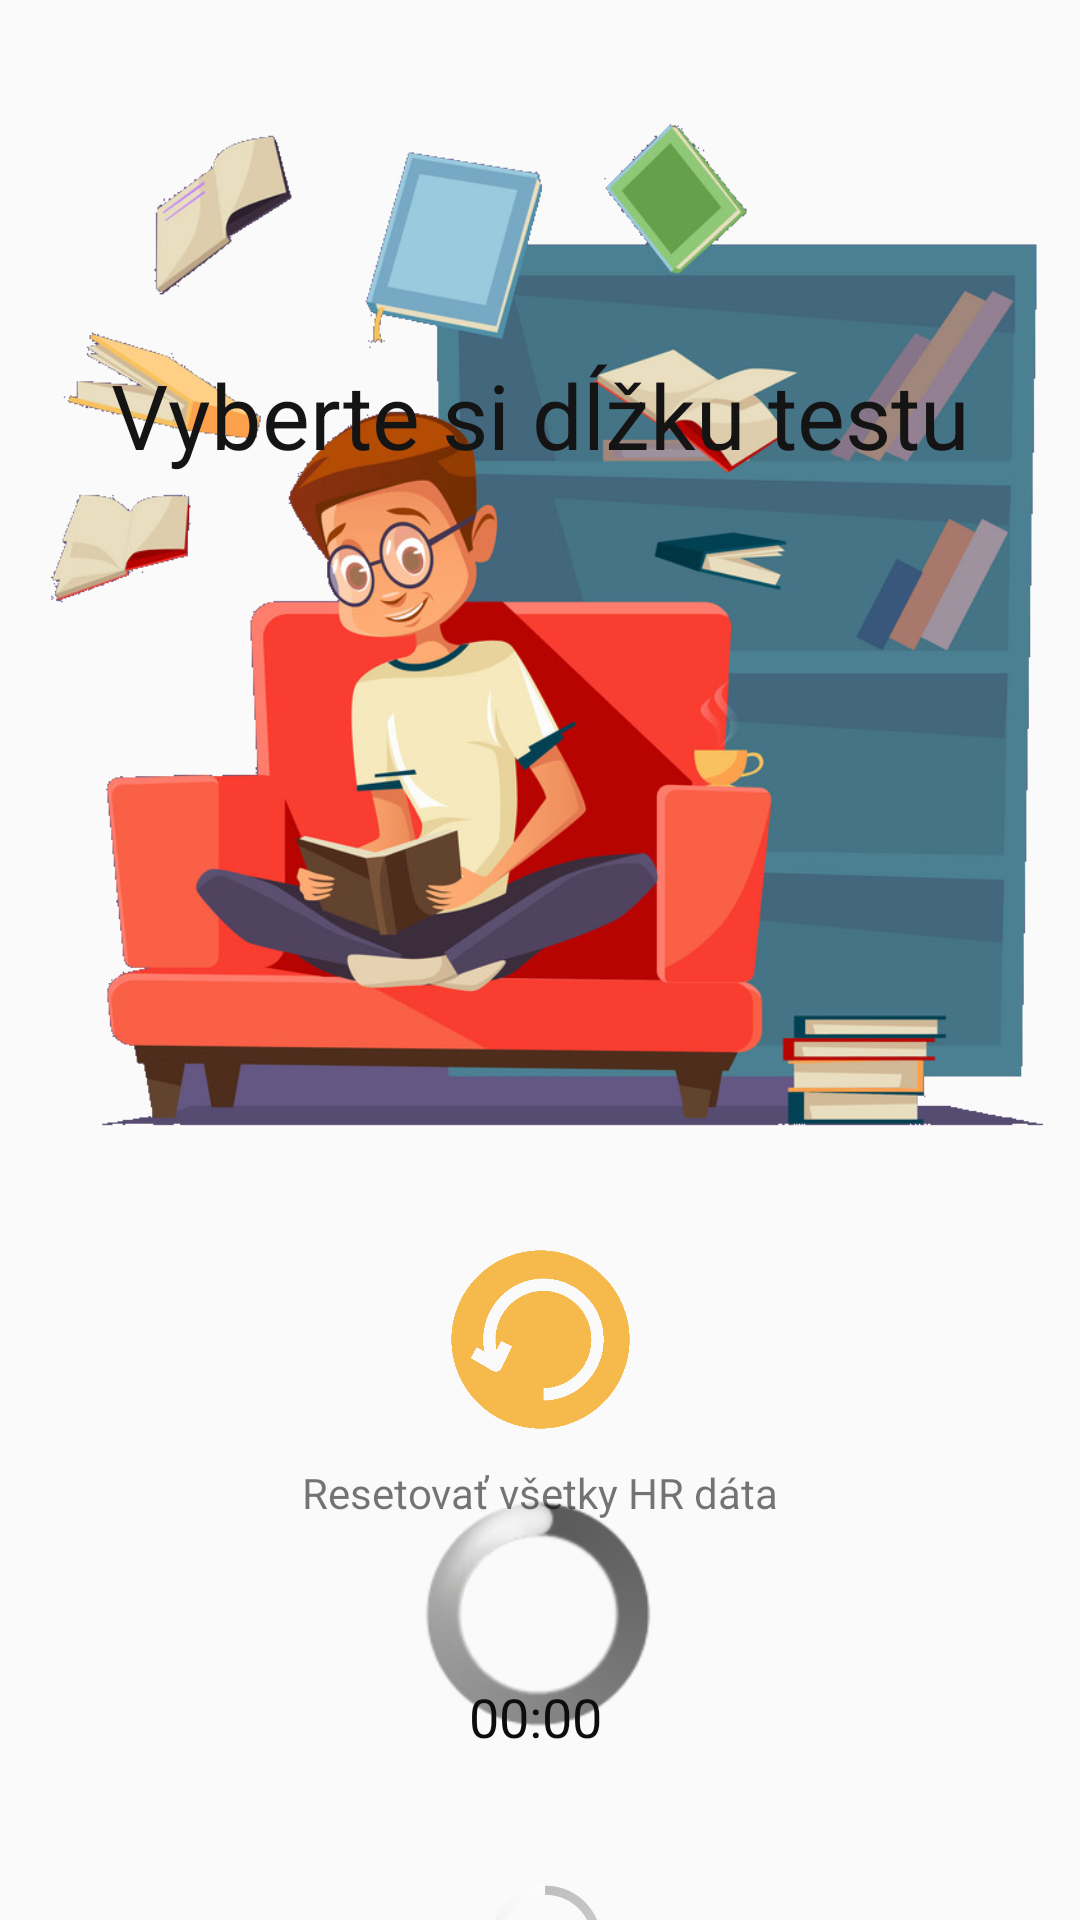

Reconstruct the res/layout file that produces this screen, plus the resources it refers to.
<!-- AndroidManifest.xml: application theme AppTheme -->
<!-- res/layout/activity_heart_rate_test.xml -->
<?xml version="1.0" encoding="utf-8"?>
<androidx.constraintlayout.widget.ConstraintLayout xmlns:android="http://schemas.android.com/apk/res/android"
    xmlns:app="http://schemas.android.com/apk/res-auto"
    xmlns:tools="http://schemas.android.com/tools"
    android:layout_width="match_parent"
    android:layout_height="match_parent"
    tools:context=".HeartRateTest">

    <ImageView
        android:id="@+id/hr_test_image"
        android:layout_width="0dp"
        android:layout_height="419dp"
        app:layout_constraintEnd_toEndOf="parent"
        app:layout_constraintStart_toStartOf="parent"
        app:layout_constraintTop_toTopOf="parent"
        app:srcCompat="@drawable/cozy_reading"
        tools:visibility="gone" />

    <Button
        android:id="@+id/hr_test_short_button"
        style="@style/Widget.AppCompat.Button.Borderless.Colored"
        android:layout_width="wrap_content"
        android:layout_height="wrap_content"
        android:layout_marginTop="648dp"
        android:text="Krátky test - 3 min"
        android:textSize="14sp"
        app:layout_constraintEnd_toEndOf="parent"
        app:layout_constraintHorizontal_bias="0.12"
        app:layout_constraintStart_toStartOf="parent"
        app:layout_constraintTop_toTopOf="parent" />

    <Button
        android:id="@+id/hr_test_long_button"
        style="@style/Widget.AppCompat.Button.Borderless.Colored"
        android:layout_width="wrap_content"
        android:layout_height="wrap_content"
        android:layout_marginTop="648dp"
        android:text="Dlhý test - 5 min"
        app:layout_constraintEnd_toEndOf="parent"
        app:layout_constraintHorizontal_bias="0.852"
        app:layout_constraintStart_toStartOf="parent"
        app:layout_constraintTop_toTopOf="parent" />

    <TextView
        android:id="@+id/hr_test_title"
        android:layout_width="wrap_content"
        android:layout_height="wrap_content"
        android:layout_marginTop="118dp"
        android:text="Vyberte si dĺžku testu"
        android:textAlignment="center"
        android:textColor="#151414"
        android:textSize="30sp"
        app:layout_constraintEnd_toEndOf="parent"
        app:layout_constraintStart_toStartOf="parent"
        app:layout_constraintTop_toTopOf="parent" />

    <TextView
        android:id="@+id/hr_test_calm_text"
        android:layout_width="wrap_content"
        android:layout_height="wrap_content"
        android:layout_marginTop="16dp"
        android:text="Please stay calm and dont do any activity"
        android:textAlignment="viewStart"
        android:textColor="#141F5C"
        android:textSize="18sp"
        android:textStyle="bold"
        android:visibility="gone"
        app:layout_constraintEnd_toEndOf="parent"
        app:layout_constraintHorizontal_bias="0.493"
        app:layout_constraintStart_toStartOf="parent"
        app:layout_constraintTop_toBottomOf="@+id/hr_test_image" />

    <ProgressBar
        android:id="@+id/hr_test_progressBar"
        style="@android:style/Widget.Holo.Light.ProgressBar"
        android:layout_width="wrap_content"
        android:layout_height="wrap_content"
        android:layout_marginTop="204dp"
        app:layout_constraintEnd_toEndOf="parent"
        app:layout_constraintHorizontal_bias="0.506"
        app:layout_constraintStart_toStartOf="parent"
        app:layout_constraintTop_toBottomOf="@+id/hr_test_image"
        tools:visibility="gone" />

    <TextView
        android:id="@+id/hr_test_test_info"
        android:layout_width="279dp"
        android:layout_height="235dp"
        android:layout_marginTop="20dp"
        android:textAlignment="center"
        android:textSize="18sp"
        app:layout_constraintEnd_toEndOf="parent"
        app:layout_constraintStart_toStartOf="parent"
        app:layout_constraintTop_toBottomOf="@+id/hr_test_title" />

    <Button
        android:id="@+id/hr_test_start_button"
        style="@android:style/Widget.DeviceDefault.Button.Borderless.Colored"
        android:layout_width="wrap_content"
        android:layout_height="wrap_content"
        android:layout_marginTop="136dp"
        android:text="Start"
        android:textSize="18sp"
        android:visibility="gone"
        app:layout_constraintEnd_toEndOf="parent"
        app:layout_constraintHorizontal_bias="0.498"
        app:layout_constraintStart_toStartOf="parent"
        app:layout_constraintTop_toBottomOf="@+id/hr_test_test_info" />

    <ProgressBar
        android:id="@+id/hr_test_scan_spin"
        style="@android:style/Widget.ProgressBar.Large"
        android:layout_width="wrap_content"
        android:layout_height="wrap_content"
        android:layout_marginBottom="64dp"
        app:layout_constraintBottom_toBottomOf="parent"
        app:layout_constraintEnd_toEndOf="parent"
        app:layout_constraintHorizontal_bias="0.498"
        app:layout_constraintStart_toStartOf="parent"
        tools:visibility="gone" />

    <ImageView
        android:id="@+id/hr_test_reset_button"
        android:layout_width="65dp"
        android:layout_height="69dp"
        android:layout_marginTop="412dp"
        app:layout_constraintEnd_toEndOf="parent"
        app:layout_constraintStart_toStartOf="parent"
        app:layout_constraintTop_toTopOf="parent"
        app:srcCompat="@drawable/reset_yellow" />

    <TextView
        android:id="@+id/hr_test_reset_text"
        android:layout_width="wrap_content"
        android:layout_height="wrap_content"
        android:layout_marginTop="7dp"
        android:text="Resetovať všetky HR dáta"
        app:layout_constraintEnd_toEndOf="parent"
        app:layout_constraintStart_toStartOf="parent"
        app:layout_constraintTop_toBottomOf="@+id/hr_test_reset_button" />

    <Button
        android:id="@+id/hr_test_reset_cancel_button"
        style="@style/Widget.AppCompat.Button.Borderless.Colored"
        android:layout_width="wrap_content"
        android:layout_height="wrap_content"
        android:layout_marginTop="140dp"
        android:text="@string/cancel"
        app:layout_constraintEnd_toEndOf="parent"
        app:layout_constraintHorizontal_bias="0.498"
        app:layout_constraintStart_toStartOf="parent"
        app:layout_constraintTop_toBottomOf="@+id/hr_test_reset_text" />

    <TextView
        android:id="@+id/hr_test_duration_text"
        android:layout_width="wrap_content"
        android:layout_height="wrap_content"
        android:layout_marginTop="141dp"
        android:text="00:00"
        android:textColor="#0E0D0D"
        android:textSize="18sp"
        app:layout_constraintEnd_toEndOf="parent"
        app:layout_constraintHorizontal_bias="0.495"
        app:layout_constraintStart_toStartOf="parent"
        app:layout_constraintTop_toBottomOf="@+id/hr_test_image"
        tools:visibility="gone" />

</androidx.constraintlayout.widget.ConstraintLayout>
<!-- resources referenced by this layout -->
<resources>
  <!-- drawable cozy_reading: png bitmap (drawable, 366918 bytes) -->
  <!-- drawable reset_yellow: png bitmap (drawable, 6947 bytes) -->
  <string name="cancel">Zrušiť</string>
  <style name="AppTheme" parent="Theme.AppCompat.Light.NoActionBar">
          
          <item name="colorPrimary">@color/colorPrimary</item>
          <item name="colorPrimaryDark">@color/black</item>
          <item name="colorAccent">@color/colorAccent</item>
      </style>
  <color name="colorPrimary">#303f9f</color>
  <color name="black">#000000</color>
  <color name="colorAccent">#D81B60</color>
</resources>
